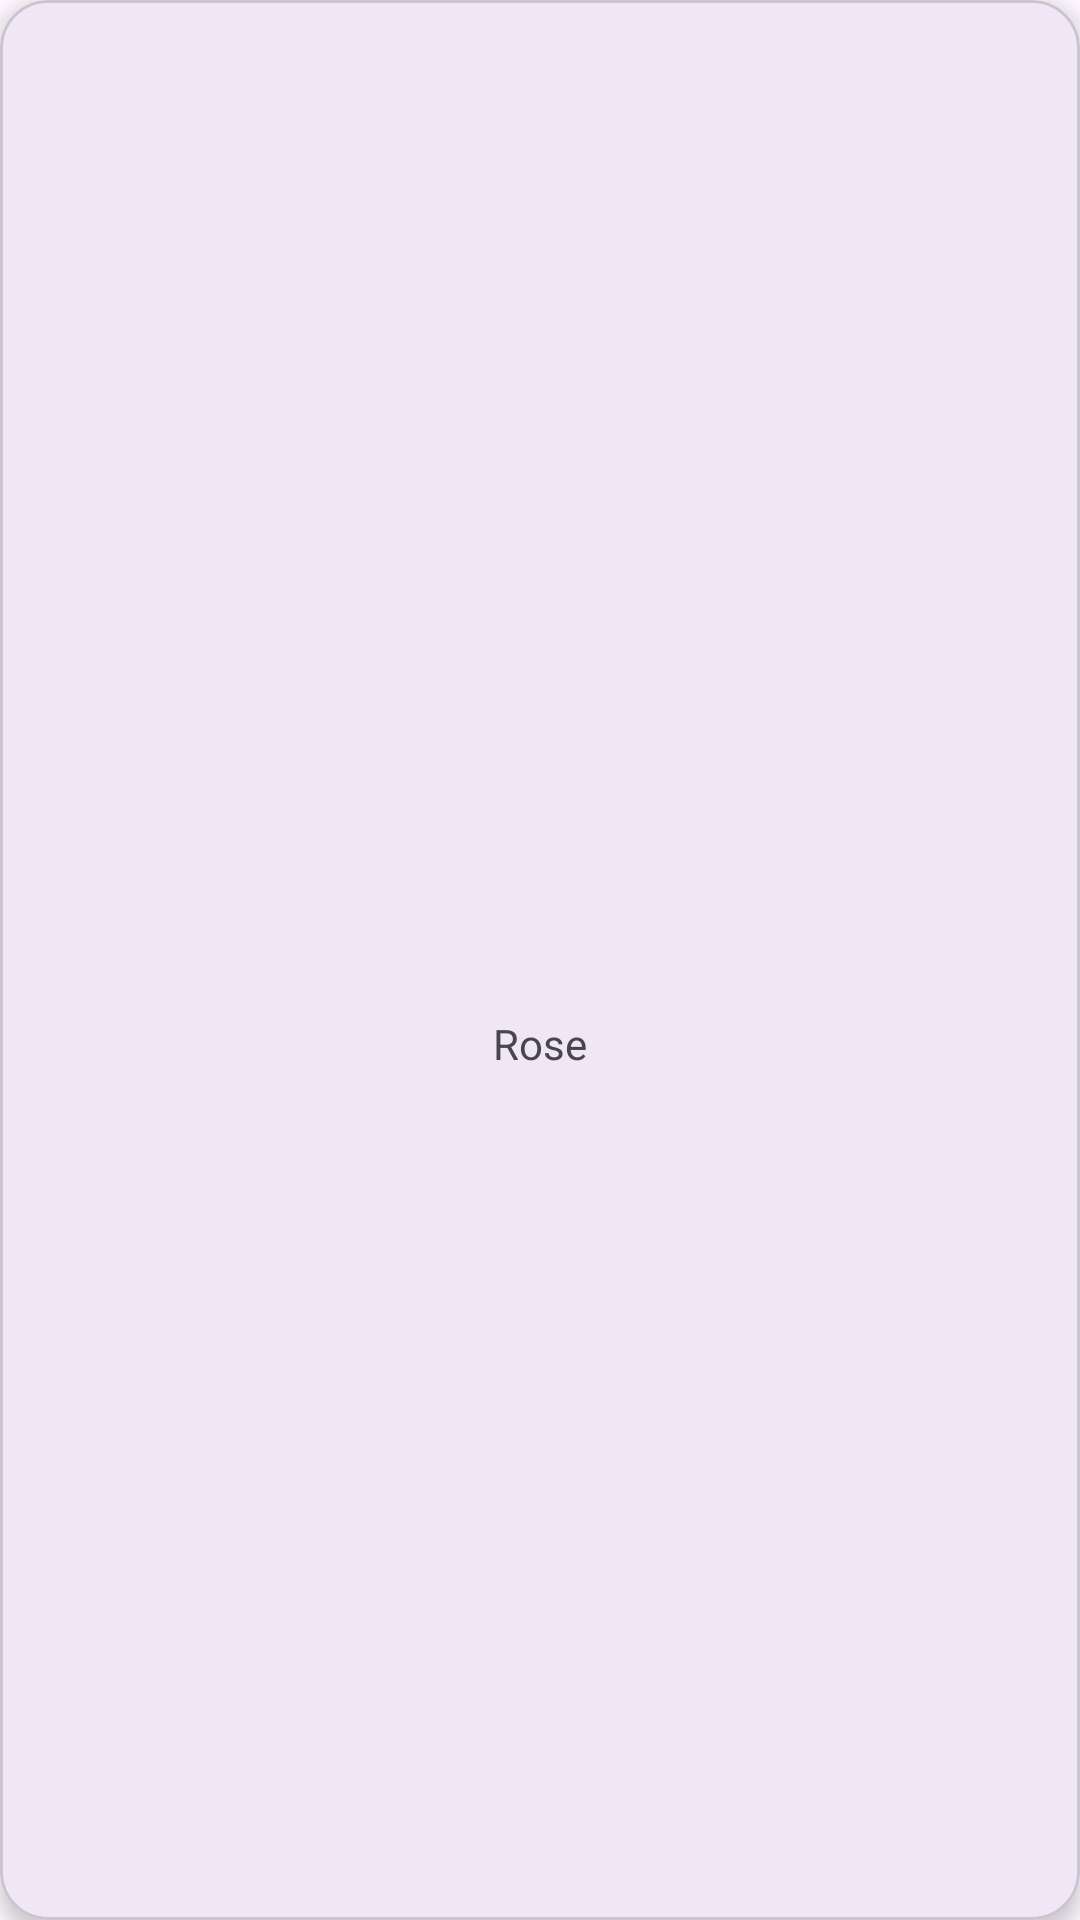

Android layout source for this screen:
<!-- AndroidManifest.xml: application theme Theme.FlowerDex -->
<!-- res/layout/flower_item.xml -->
<?xml version="1.0" encoding="utf-8"?>
<com.google.android.material.card.MaterialCardView xmlns:android="http://schemas.android.com/apk/res/android"
    xmlns:app="http://schemas.android.com/apk/res-auto"
    android:layout_width="match_parent"
    android:layout_height="120dp"
    android:layout_margin="8dp"
    app:cardCornerRadius="16dp"
    app:cardElevation="4dp"
    android:id="@+id/flower_card_view">

    <LinearLayout
        android:layout_width="match_parent"
        android:layout_height="match_parent"
        android:orientation="vertical"
        android:gravity="center"
        android:padding="16dp">

        <ImageView
            android:id="@+id/flowerImage"
            android:layout_width="48dp"
            android:layout_height="48dp"
            android:src="@drawable/rose"
            android:contentDescription="Item image" />

        <TextView
            android:id="@+id/flowerTitle"
            android:layout_width="wrap_content"
            android:layout_height="wrap_content"
            android:layout_marginTop="8dp"
            android:textSize="14sp"
            android:text="Rose"/>

    </LinearLayout>

</com.google.android.material.card.MaterialCardView>
<!-- resources referenced by this layout -->
<resources>
  <style name="Theme.FlowerDex" parent="Base.Theme.FlowerDex" />
  <style name="Base.Theme.FlowerDex" parent="Theme.Material3.DayNight.NoActionBar">
          
          
      </style>
</resources>
